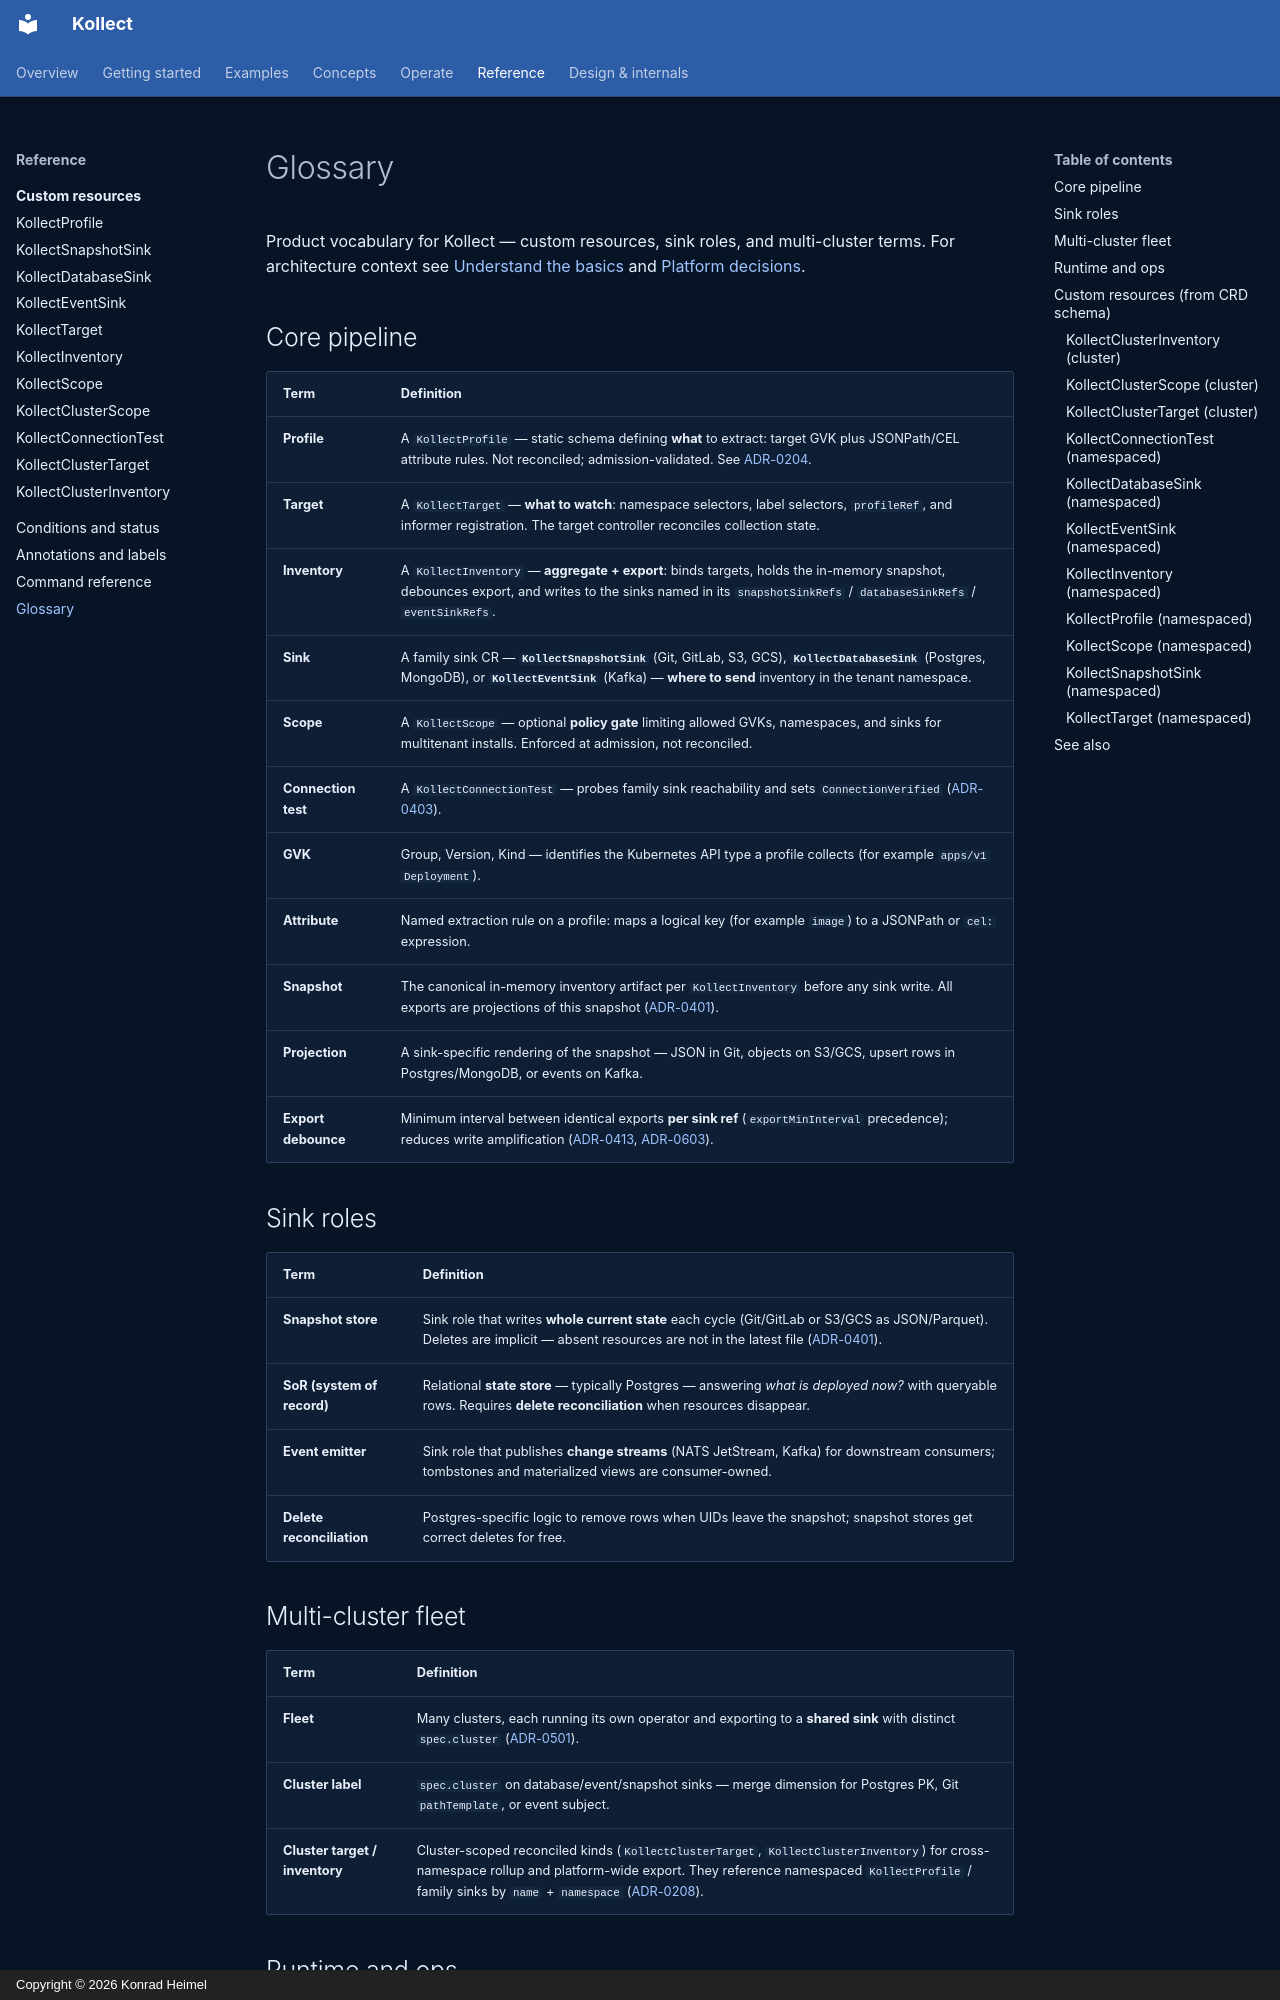

repository: PlatformRelay/Kollect · page: GLOSSARY/index.html · generator: mkdocs · copyright: Copyright © 2026 Konrad Heimel

# Glossary

Product vocabulary for Kollect — custom resources, sink roles, and multi-cluster terms. For
architecture context see [Understand the basics](concepts/resource-model.md) and
[Platform decisions](PLATFORM-DECISIONS.md).

## Core pipeline

| Term | Definition |
| --- | --- |
| **Profile** | A `KollectProfile` — static schema defining **what** to extract: target GVK plus JSONPath/CEL attribute rules. Not reconciled; admission-validated. See [ADR-0204](adr/0204-namespaced-profiles.md). |
| **Target** | A `KollectTarget` — **what to watch**: namespace selectors, label selectors, `profileRef`, and informer registration. The target controller reconciles collection state. |
| **Inventory** | A `KollectInventory` — **aggregate + export**: binds targets, holds the in-memory snapshot, debounces export, and writes to the sinks named in its `snapshotSinkRefs` / `databaseSinkRefs` / `eventSinkRefs`. |
| **Sink** | A family sink CR — **`KollectSnapshotSink`** (Git, GitLab, S3, GCS), **`KollectDatabaseSink`** (Postgres, MongoDB), or **`KollectEventSink`** (Kafka) — **where to send** inventory in the tenant namespace. |
| **Scope** | A `KollectScope` — optional **policy gate** limiting allowed GVKs, namespaces, and sinks for multitenant installs. Enforced at admission, not reconciled. |
| **Connection test** | A `KollectConnectionTest` — probes family sink reachability and sets `ConnectionVerified` ([ADR-0403](adr/0403-connection-test.md)). |
| **GVK** | Group, Version, Kind — identifies the Kubernetes API type a profile collects (for example `apps/v1` `Deployment`). |
| **Attribute** | Named extraction rule on a profile: maps a logical key (for example `image`) to a JSONPath or `cel:` expression. |
| **Snapshot** | The canonical in-memory inventory artifact per `KollectInventory` before any sink write. All exports are projections of this snapshot ([ADR-0401](adr/0401-sink-taxonomy-state-vs-stream.md)). |
| **Projection** | A sink-specific rendering of the snapshot — JSON in Git, objects on S3/GCS, upsert rows in Postgres/MongoDB, or events on Kafka. |
| **Export debounce** | Minimum interval between identical exports **per sink ref** (`exportMinInterval` precedence); reduces write amplification ([ADR-0413](adr/0413-export-interval-scheduling.md), [ADR-0603](adr/0603-performance-scalability.md)). |

## Sink roles

| Term | Definition |
| --- | --- |
| **Snapshot store** | Sink role that writes **whole current state** each cycle (Git/GitLab or S3/GCS as JSON/Parquet). Deletes are implicit — absent resources are not in the latest file ([ADR-0401](adr/0401-sink-taxonomy-state-vs-stream.md)). |
| **SoR (system of record)** | Relational **state store** — typically Postgres — answering *what is deployed now?* with queryable rows. Requires **delete reconciliation** when resources disappear. |
| **Event emitter** | Sink role that publishes **change streams** (NATS JetStream, Kafka) for downstream consumers; tombstones and materialized views are consumer-owned. |
| **Delete reconciliation** | Postgres-specific logic to remove rows when UIDs leave the snapshot; snapshot stores get correct deletes for free. |
